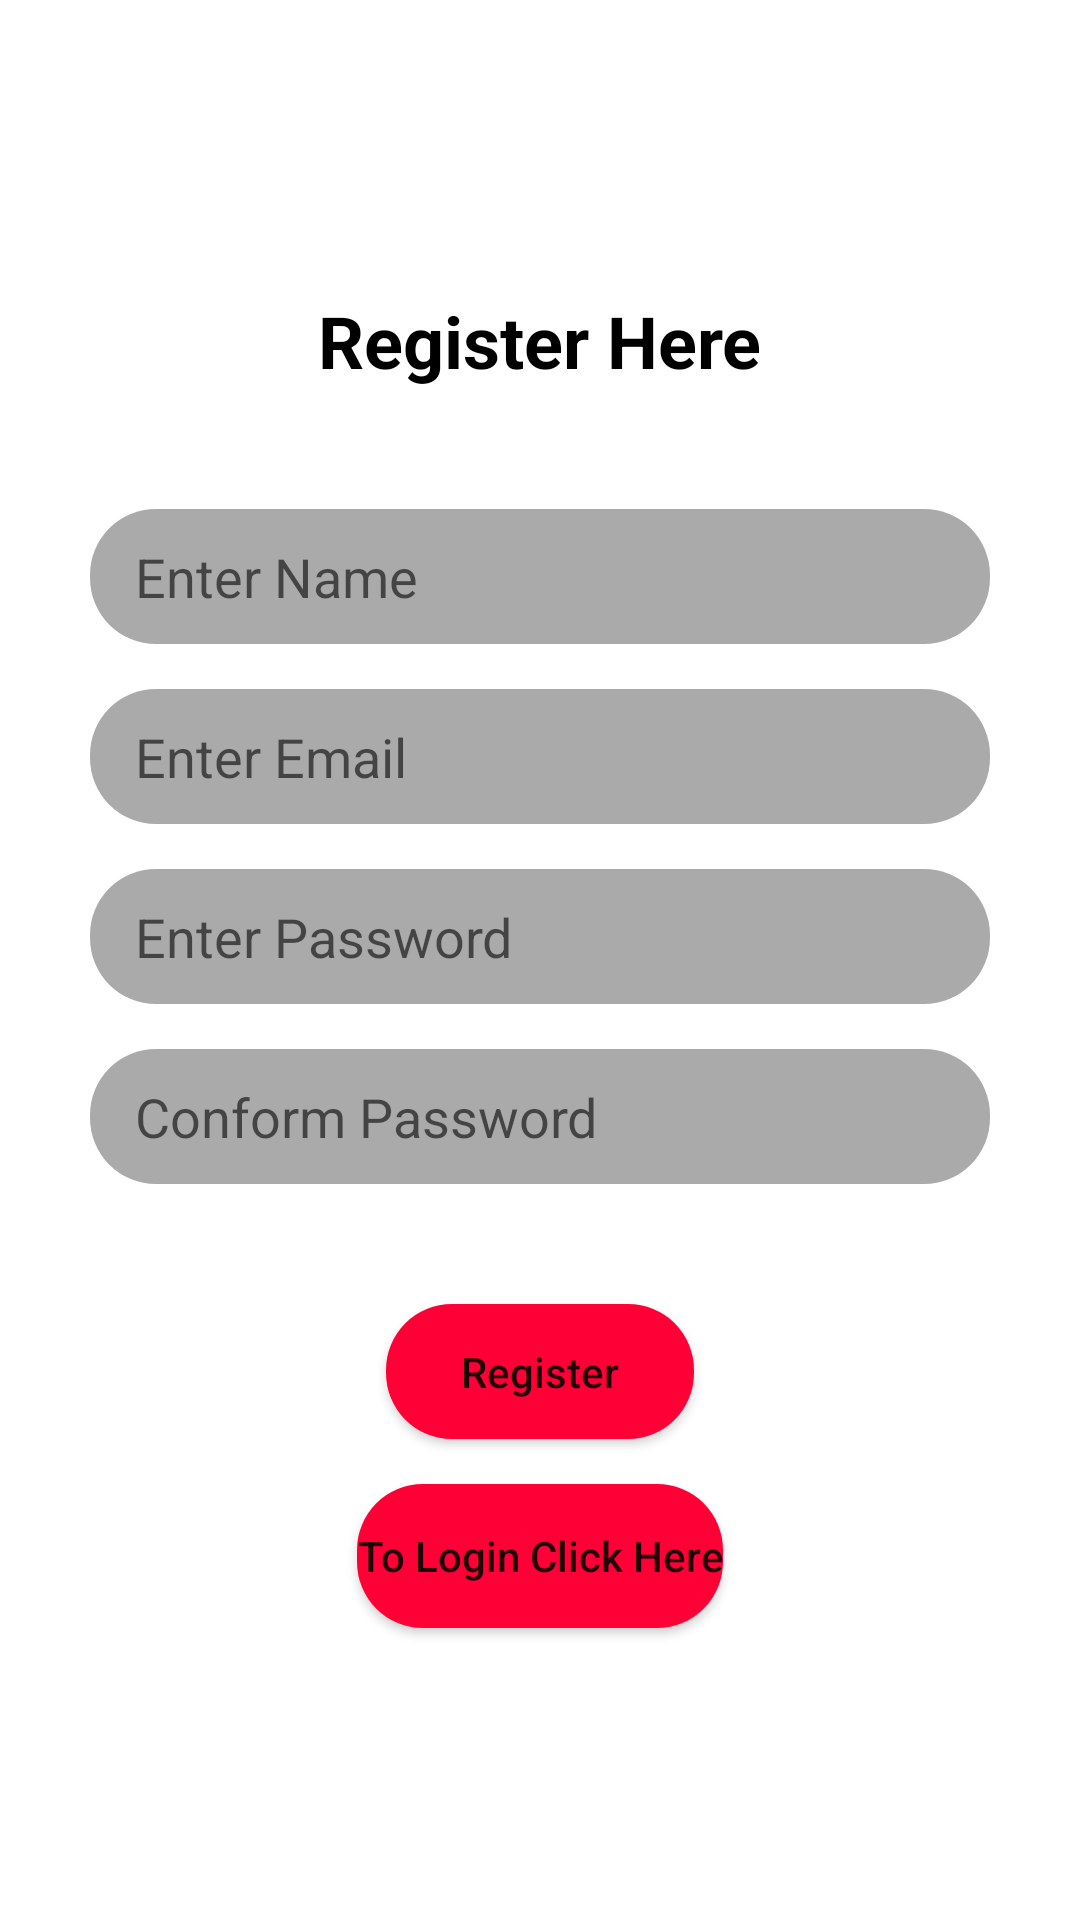

Android layout source for this screen:
<!-- AndroidManifest.xml: application theme Theme.LocalGuide -->
<!-- res/layout/activity_register.xml -->
<?xml version="1.0" encoding="utf-8"?>
<LinearLayout xmlns:android="http://schemas.android.com/apk/res/android"
    xmlns:app="http://schemas.android.com/apk/res-auto"
    xmlns:tools="http://schemas.android.com/tools"
    android:layout_width="match_parent"
    android:layout_height="match_parent"
    app:layoutDescription="@xml/activity_register_scene"
    tools:context=".RegisterActivity"
    android:orientation="vertical"
    android:gravity="center"
    android:layout_margin="30dp">

    <TextView
        android:id="@+id/tv_welcome"
        android:layout_width="wrap_content"
        android:layout_height="wrap_content"
        android:text="Register Here"
        android:textColor="@color/black"
        android:textStyle="bold"
        android:textSize="24sp"
        android:layout_marginBottom="40dp"/>


    <EditText
        android:id="@+id/name"
        android:layout_width="match_parent"
        android:layout_height="45dp"
        android:paddingLeft="15dp"
        android:layout_marginHorizontal="30dp"
        android:ems="10"
        android:inputType="textPersonName"
        android:hint="@string/enter_name"
        android:background="@drawable/ed_bg"
        android:layout_marginBottom="15dp"/>


    <EditText
        android:id="@+id/email"
        android:layout_width="match_parent"
        android:layout_height="45dp"
        android:paddingLeft="15dp"
        android:layout_marginHorizontal="30dp"
        android:ems="10"
        android:inputType="textEmailAddress"
        android:hint="@string/enter_email"
        android:background="@drawable/ed_bg"
        android:layout_marginBottom="15dp"/>


    <EditText
        android:id="@+id/pasword"
        android:layout_width="match_parent"
        android:layout_height="45dp"
        android:layout_marginHorizontal="30dp"
        android:paddingLeft="15dp"
        android:ems="10"
        android:inputType="textPassword"
        android:hint="@string/enter_password"
        android:background="@drawable/ed_bg"
        android:layout_marginBottom="15dp"/>

    <EditText
        android:id="@+id/cpassword"
        android:layout_width="match_parent"
        android:layout_height="45dp"
        android:paddingLeft="15dp"
        android:ems="10"
        android:inputType="textPassword"
        android:layout_marginHorizontal="30dp"
        android:hint="@string/conform_password"
        android:background="@drawable/ed_bg"
        android:layout_marginBottom="15dp"/>

    <Button
        android:id="@+id/btn_register"
        android:layout_width="wrap_content"
        android:layout_height="45dp"
        android:paddingHorizontal="25dp"
        android:text="Register"
        android:layout_marginTop="25dp"
        android:textAllCaps="false"
        android:background="@drawable/btn_backgroud"/>

    <Button
        android:id="@+id/btn_goto_login"
        android:layout_width="wrap_content"
        android:layout_height="wrap_content"
        android:text="To Login Click Here"
        android:textAllCaps="false"
        android:layout_marginTop="15dp"
        android:background="@drawable/btn_backgroud"/>
</LinearLayout>
<!-- resources referenced by this layout -->
<resources>
  <!-- drawable btn_backgroud (drawable) -->
  <?xml version="1.0" encoding="utf-8"?>
  <shape android:shape="rectangle" xmlns:android="http://schemas.android.com/apk/res/android">
      <corners android:radius="22dp" />
      <solid android:color="#ffff0036" />
  </shape>
  <!-- drawable ed_bg (drawable) -->
  <?xml version="1.0" encoding="utf-8"?>
  <shape android:shape="rectangle" xmlns:android="http://schemas.android.com/apk/res/android">
      <corners android:radius="22dp" />
      <solid android:color="#AAAAAA" />
  </shape>
  <string name="conform_password">Conform Password</string>
  <string name="enter_email">Enter Email</string>
  <string name="enter_name">Enter Name</string>
  <string name="enter_password">Enter Password</string>
  <style name="Theme.LocalGuide" parent="Theme.MaterialComponents.DayNight.DarkActionBar">
          
          <item name="colorPrimary">@color/purple_500</item>
          <item name="colorPrimaryVariant">@color/purple_700</item>
          <item name="colorOnPrimary">@color/white</item>
          
          <item name="colorSecondary">@color/teal_200</item>
          <item name="colorSecondaryVariant">@color/teal_700</item>
          <item name="colorOnSecondary">@color/black</item>
          
          <item name="android:statusBarColor" tools:targetApi="l">?attr/colorPrimaryVariant</item>
          
      </style>
  <!-- not gathered from this repository: default colours our renderer supplied (Android Studio template values) -->
  <color name="purple_500">#FF6200EE</color>
  <color name="purple_700">#FF3700B3</color>
  <color name="teal_200">#FF03DAC5</color>
  <color name="teal_700">#FF018786</color>
  <color name="black">#FF000000</color>
  <color name="white">#FFFFFFFF</color>
</resources>
